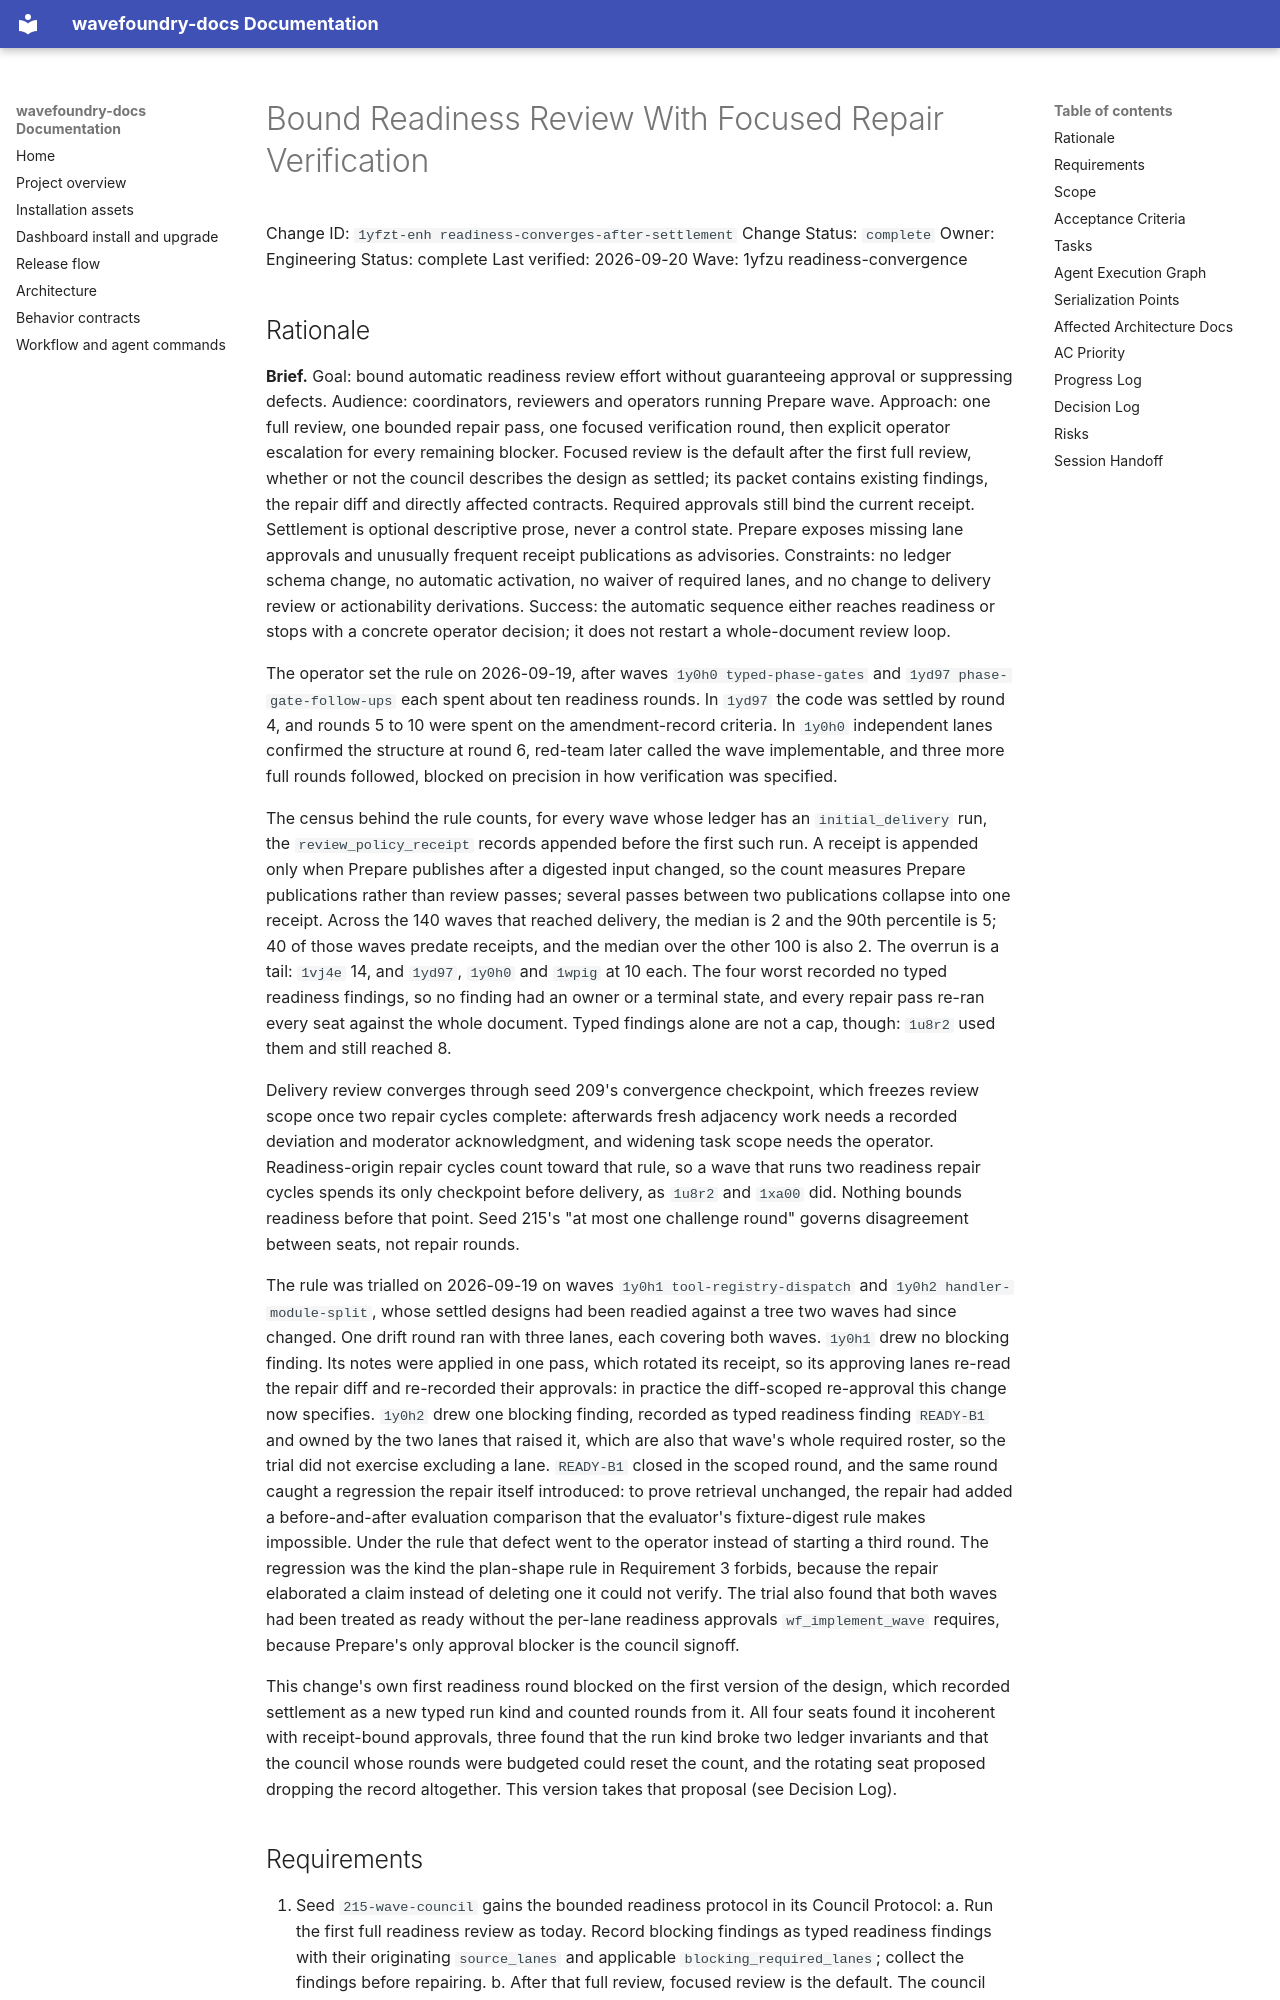

repository: coryhacking/wavefoundry · page: waves/1yfzu readiness-convergence/1yfzt-enh readiness-converges-after-settlement/index.html · generator: mkdocs

# Bound Readiness Review With Focused Repair Verification

Change ID: `1yfzt-enh readiness-converges-after-settlement`
Change Status: `complete`
Owner: Engineering
Status: complete
Last verified: 2026-09-20
Wave: 1yfzu readiness-convergence
